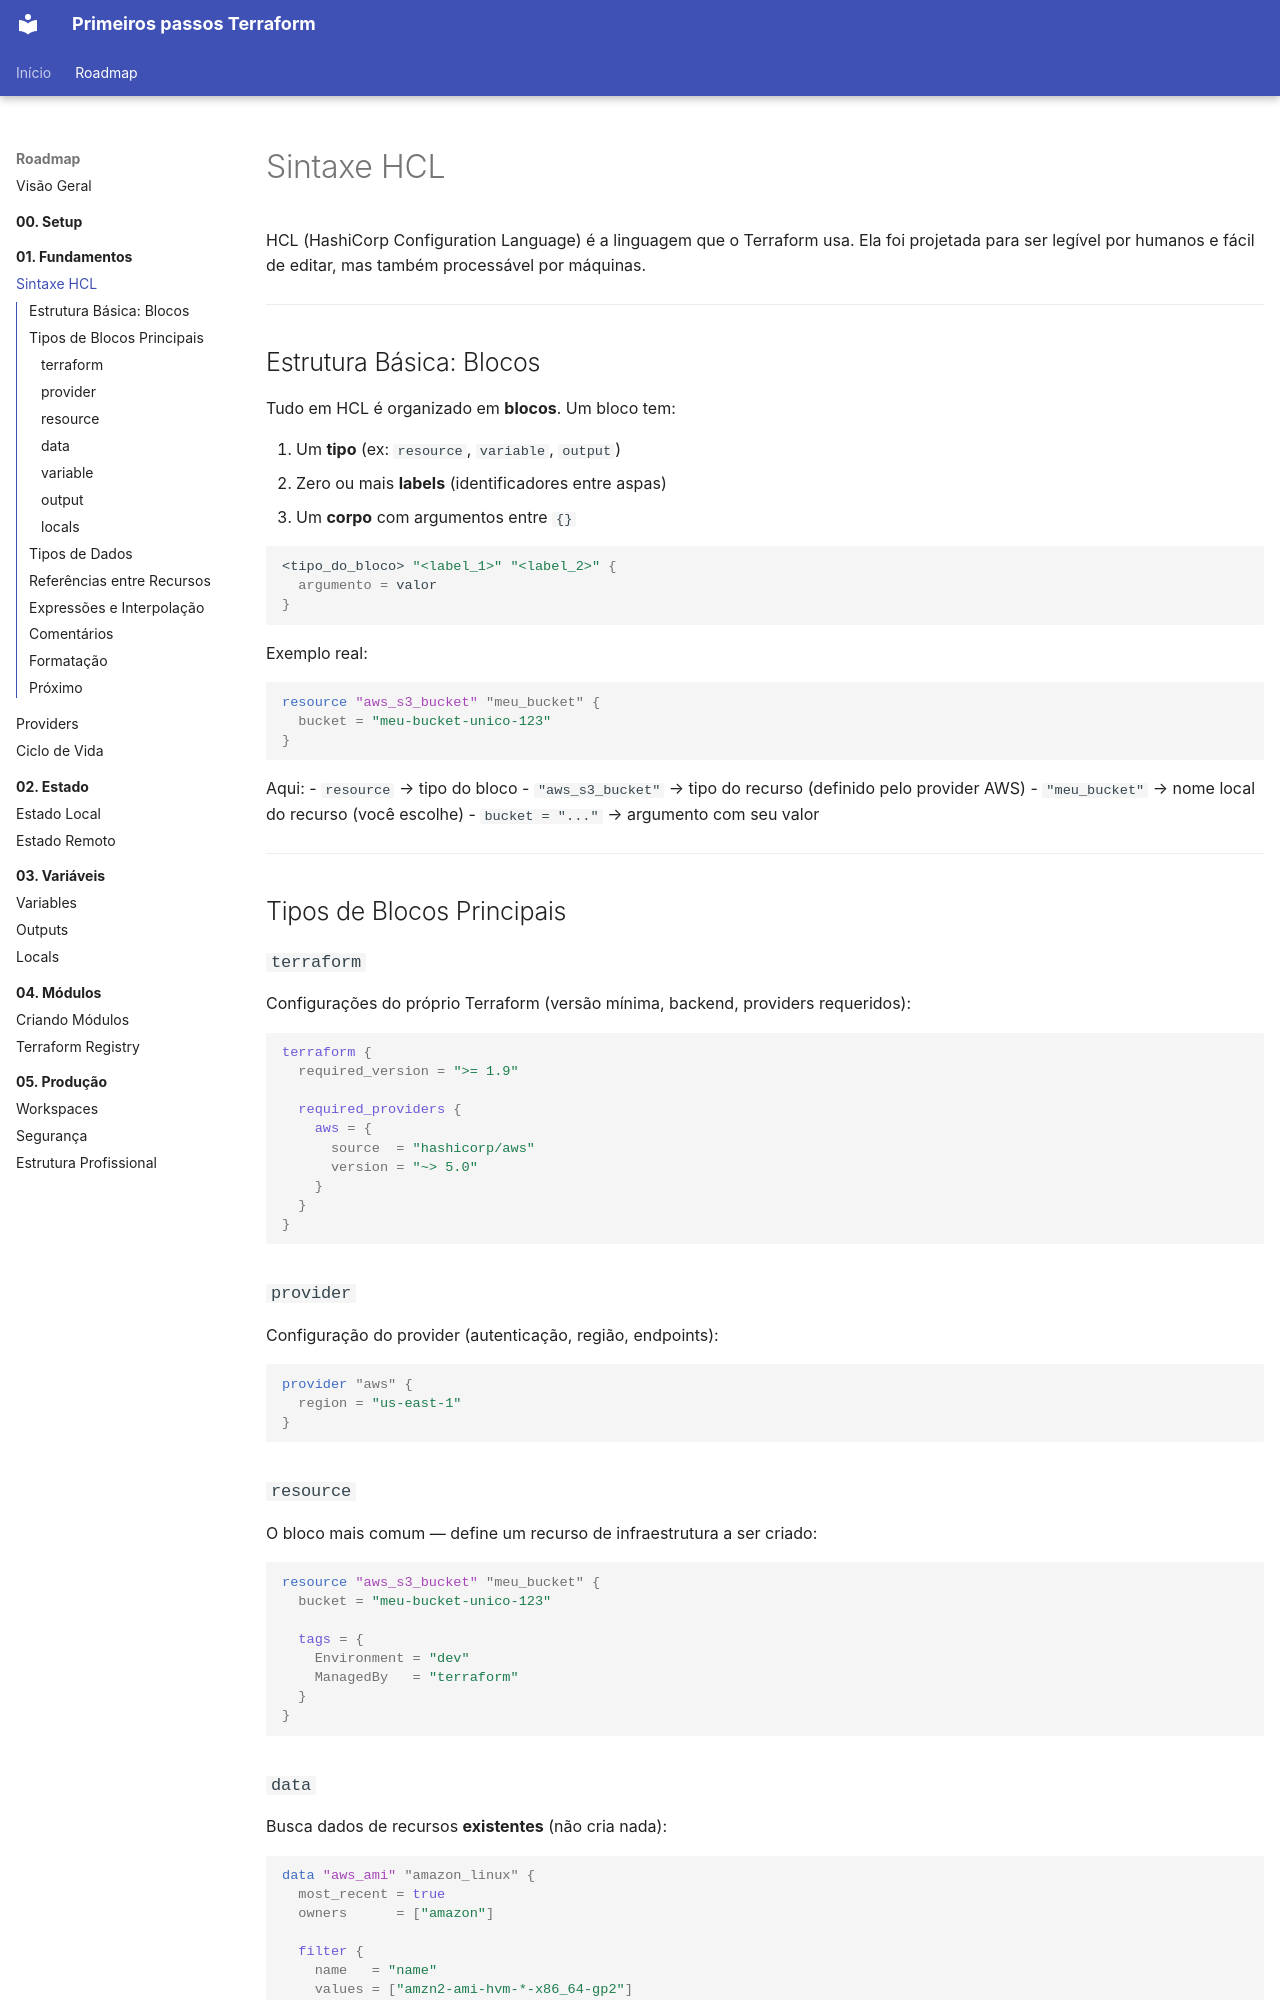

repository: RhuanCSG/terraform-primeiros-passos · page: fase-1-fundamentos/hcl-syntax/index.html · generator: mkdocs

# Sintaxe HCL

HCL (HashiCorp Configuration Language) é a linguagem que o Terraform usa. Ela foi projetada para ser legível por humanos e fácil de editar, mas também processável por máquinas.

---

## Estrutura Básica: Blocos

Tudo em HCL é organizado em **blocos**. Um bloco tem:

1. Um **tipo** (ex: `resource`, `variable`, `output`)
2. Zero ou mais **labels** (identificadores entre aspas)
3. Um **corpo** com argumentos entre `{}`

```hcl
<tipo_do_bloco> "<label_1>" "<label_2>" {
  argumento = valor
}
```

Exemplo real:
```hcl
resource "aws_s3_bucket" "meu_bucket" {
  bucket = "meu-bucket-unico-123"
}
```

Aqui:
- `resource` → tipo do bloco
- `"aws_s3_bucket"` → tipo do recurso (definido pelo provider AWS)
- `"meu_bucket"` → nome local do recurso (você escolhe)
- `bucket = "..."` → argumento com seu valor

---

## Tipos de Blocos Principais

### `terraform`
Configurações do próprio Terraform (versão mínima, backend, providers requeridos):

```hcl
terraform {
  required_version = ">= 1.9"

  required_providers {
    aws = {
      source  = "hashicorp/aws"
      version = "~> 5.0"
    }
  }
}
```

### `provider`
Configuração do provider (autenticação, região, endpoints):

```hcl
provider "aws" {
  region = "us-east-1"
}
```

### `resource`
O bloco mais comum — define um recurso de infraestrutura a ser criado:

```hcl
resource "aws_s3_bucket" "meu_bucket" {
  bucket = "meu-bucket-unico-123"

  tags = {
    Environment = "dev"
    ManagedBy   = "terraform"
  }
}
```
